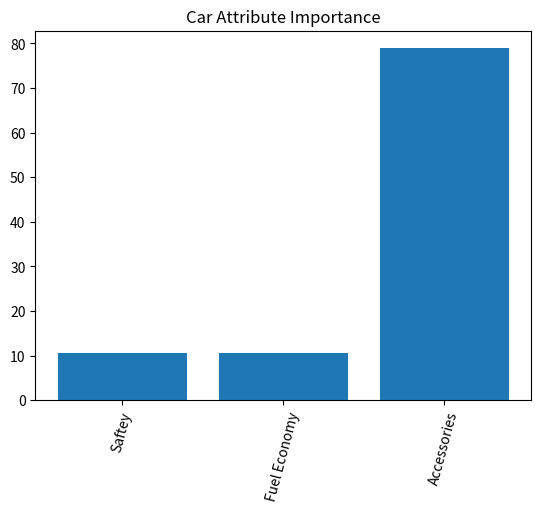

The script that saved this image:
# Exercise 4
def ex4():
    from matplotlib import pyplot as plt
    import pylab as plb

    plb.rcParams["font.size"] = 16

    def mk_groups(data):
        try:
            newdata = data.items()
        except:
            return

        thisgroup = []
        groups = []
        for key, value in newdata:
            newgroups = mk_groups(value)
            if newgroups is None:
                thisgroup.append((key, value))
            else:
                thisgroup.append((key, len(newgroups[-1])))
                if groups:
                    groups = [g + n for n, g in zip(newgroups, groups)]
                else:
                    groups = newgroups
        return [thisgroup] + groups

    def add_line(ax, xpos, ypos):
        line = plt.Line2D(
            [xpos, xpos], [ypos + 0.1, ypos], transform=ax.transAxes, color="black"
        )
        line.set_clip_on(False)
        ax.add_line(line)

    def label_group_bar(ax, data):
        groups = mk_groups(data)
        xy = groups.pop()
        x, y = zip(*xy)
        ly = len(y)
        xticks = range(1, ly + 1)

        ax.bar(xticks, y, align="center")
        ax.set_xticks(xticks)
        ax.set_xticklabels(x)
        ax.set_xlim(0.5, ly + 0.5)
        ax.yaxis.grid(True)

        scale = 1.0 / ly
        for pos in range(ly + 1):
            add_line(ax, pos * scale, -0.1)
        ypos = -0.2  # Adjust this to shift the bottom labels
        while groups:
            group = groups.pop()
            pos = 0
            for label, rpos in group:
                lxpos = (pos + 0.5 * rpos) * scale
                ax.text(
                    lxpos,
                    ypos,
                    label,
                    ha="center",
                    transform=ax.transAxes,
                    rotation=70,
                    color="red",
                )
                add_line(ax, pos * scale, ypos)
                pos += rpos
            add_line(ax, pos * scale, ypos)
            ypos -= 0.1

    dataDict = {
        # Set attributes and level part worths for the attribute.
        "Car Safety": {"High": 4.666666667, "Good": 5, "Average": 5.333333333},
        "Fuel": {"18km/l": 5.333333333, "15km/l": 5, "13km/l": 4.666666667},
        "Accessories": {"SiriusXm": 3, "BackupCam": 4, "Heated Seats": 8},
    }
    fig = plt.figure(figsize=(13, 10))
    ax = fig.add_subplot(1, 1, 1)
    label_group_bar(ax, dataDict)
    plt.title("Part Worths")
    plt.show()


# Exercise 5
def ex5():
    import matplotlib.pyplot as plt

    carAttributes = ["Saftey", "Fuel Economy", "Accessories"]
    importanceLevels = [10.52631579, 10.52631579, 78.94736842]
    plt.bar(carAttributes, importanceLevels)
    plt.xticks(rotation=75)
    plt.title("Car Attribute Importance")
    plt.show()


def main():
    # ex4()
    ex5()


if __name__ == "__main__":
    main()
